Run: headless pygame with SDL's dummy video driver; simulated clock (each Clock.tick advances the game by its frame time, no real sleeping); random seed 0; keys injected as events and as key.get_pressed() state; no mouse input.
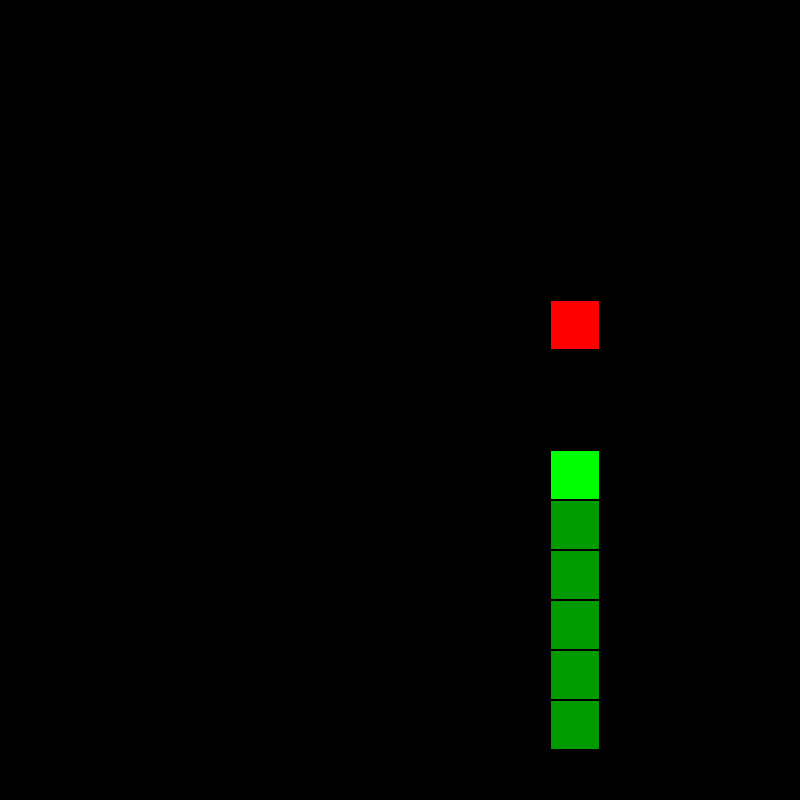
Frame 1 of 2 · flips 1–60 · no input
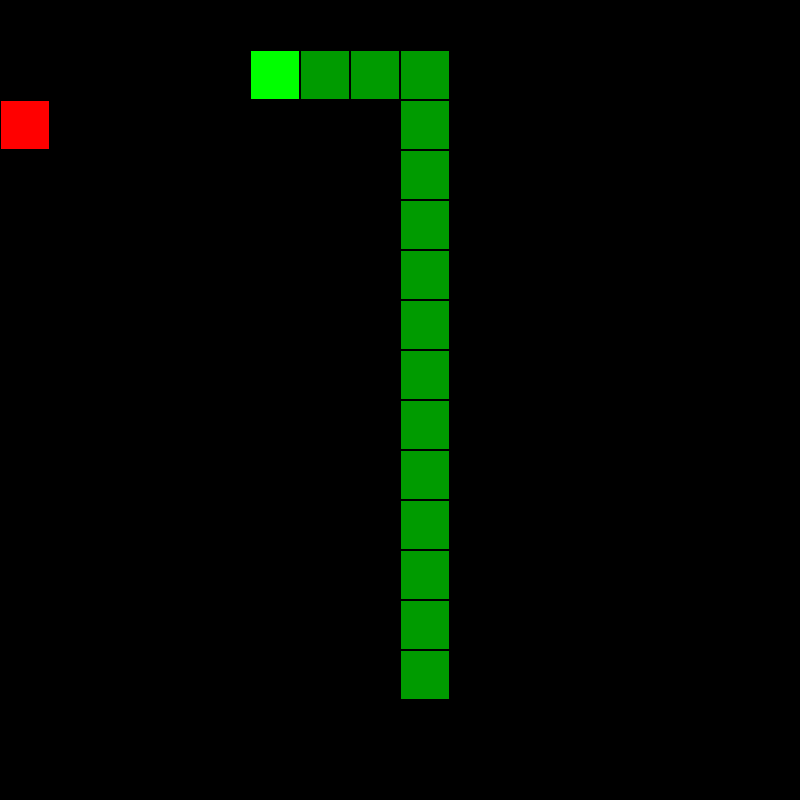
Frame 2 of 2 · flips 61–180 · tapped SPACE, RETURN · held RIGHT (→), D

The pygame program that drew these frames:

# Import packages
import random
from time import sleep as wait
import pygame

def ChooseApplePosition(snakePos): # Choose a new position for the apple after it is eaten
    pos = [random.randint(1, 16), random.randint(1, 16)]
    while pos in snakePos:
        pos = [random.randint(1, 16), random.randint(1, 16)]
    return pos

def EatApple(headPos, snakePos, applePos, length): # Lengthen the snake if the apple is eaten and choose a new position for it
    if headPos == applePos:
        length += 1
        applePos = ChooseApplePosition(snakePos)
    else:
        snakePos.remove(snakePos[0])
    return applePos, length

def UpdateBoard(headPos, applePos, snakePos, board): # Update all the fields on the board
    for y in range(1, 17):
        for x in range(1, 17):
            pos = [x, y]
            if pos == applePos:   content = "*"
            elif pos == headPos:  content = "#"
            elif pos in snakePos: content = "+"
            else:                 content = "O"
            board.append(content)

def IndexToCoordinates(i):
    x = i % 16
    y = (i - i % 16) / 16
    x *= 50
    y *= 50
    return (x, y)

def PrintBoard(board, length, screen): # Clear the terminal and print the new board
    for i, content in enumerate(board):
        if content == "*":
            coords = IndexToCoordinates(i)
            AddRectangle(coords[0], coords[1], 255, 0, 0, screen)
        elif content == "#":
            coords = IndexToCoordinates(i)
            AddRectangle(coords[0], coords[1], 0, 255, 0, screen)
        elif content == "+":
            coords = IndexToCoordinates(i)
            AddRectangle(coords[0], coords[1], 0, 155, 0, screen)
        else:
            coords = IndexToCoordinates(i)
            AddRectangle(coords[0], coords[1], 0, 0, 0, screen)
    print(f"\nScore: {length-2}")
    pygame.display.update()

def CheckDeath(headPos, snakePos): # Check if the snake is outside of the board or intersecting itself
    bodyPos = snakePos.copy()
    bodyPos.remove(headPos)
    if headPos in bodyPos:
        return True

    isOffScreen = not (0 < headPos[0] < 17) or not (0 < headPos[1] < 17)
    if isOffScreen:
        return True
    return False

def CheckPotentialDeath(newHeadPos, snakePos): # For a given input, check if the snake would die if it made that move
    if newHeadPos in snakePos:
        return True

    isOffScreen = not (0 < newHeadPos[0] < 17) or not (0 < newHeadPos[1] < 17)
    if isOffScreen:
        return True
    return False

def ChooseInput(applePos, headPos, direction, snakePos): # Choose the input that would get the snake closest to the apple
    input = [0, 0]
    if applePos[0] < headPos[0]:
        input[0] = -1
    elif applePos[0] > headPos[0]:
        input[0] = 1
    else:
        if applePos[1] < headPos[1]:
            input[1] = -1
        elif applePos[1] > headPos[1]:
            input[1] = 1
    if not ValidateInput(input, direction, headPos, snakePos):
        input = [0, 0]
        if applePos[1] < headPos[1]:
            input[1] = -1
        elif applePos[1] > headPos[1]:
            input[1] = 1
        else:
            if applePos[0] < headPos[0]:
                input[0] = -1
            elif applePos[0] > headPos[0]:
                input[0] = 1
    return input

def GenerateInput(direction, applePos, headPos, snakePos): # Choose an appropriate input if possible and if not, choose a random one
    choices = [[1, 0], [-1, 0], [0, 1], [0, -1]]
    input = ChooseInput(applePos, headPos, direction, snakePos)
    while not ValidateInput(input, direction, headPos, snakePos):
        if len(choices) > 0:
            input = random.choice(choices)
            choices.remove(input)
        else:
            return [2, 2]
    return input

def ValidateInput(input, direction, headPos, snakePos): # Make shure the snake doesn't do a 180 turn or would die for a given input
    if input == [-1 * direction[0], -1 * direction[1]] or CheckPotentialDeath([headPos[0] + input[0], headPos[1] + input[1]], snakePos):
        return False
    return True

def AddRectangle(x, y, r, g, b, screen):
    pygame.draw.rect(screen, (r, g, b),(x+1, y+1, 48, 48))

def Main():
    pygame.init()
    screen = pygame.display.set_mode((800, 800))
    pygame.display.set_caption('Snake Game')

    length = 1
    applePos = [10, 9]
    headPos = [9, 9]
    snakePos = [headPos.copy()]
    direction = [1, 0]

    while True:
        board = []
        # Update the position of the snake
        headPos[0] += direction[0]
        headPos[1] += direction[1]
        snakePos.append(headPos.copy())
        applePos, length = EatApple(headPos, snakePos, applePos, length) # Update length and apple position

        if CheckDeath(headPos, snakePos): # Check for death and end the game if neccessary
            break
        UpdateBoard(headPos, applePos, snakePos, board) # Update the board with all the fields
        PrintBoard(board, length, screen) # Print the board to the terminal
        direction = GenerateInput(direction, applePos, headPos, snakePos) # Update the direction with the generated one
        if direction == [2, 2]: # End the game if no more move is possible
            break
        wait(0.2) # Wait 0.2 seconds for visibility
    print(f"You lost! Your score was {length-2}") # Print the score after the game is lost

if __name__ == '__main__':
    Main() # Run the main function
